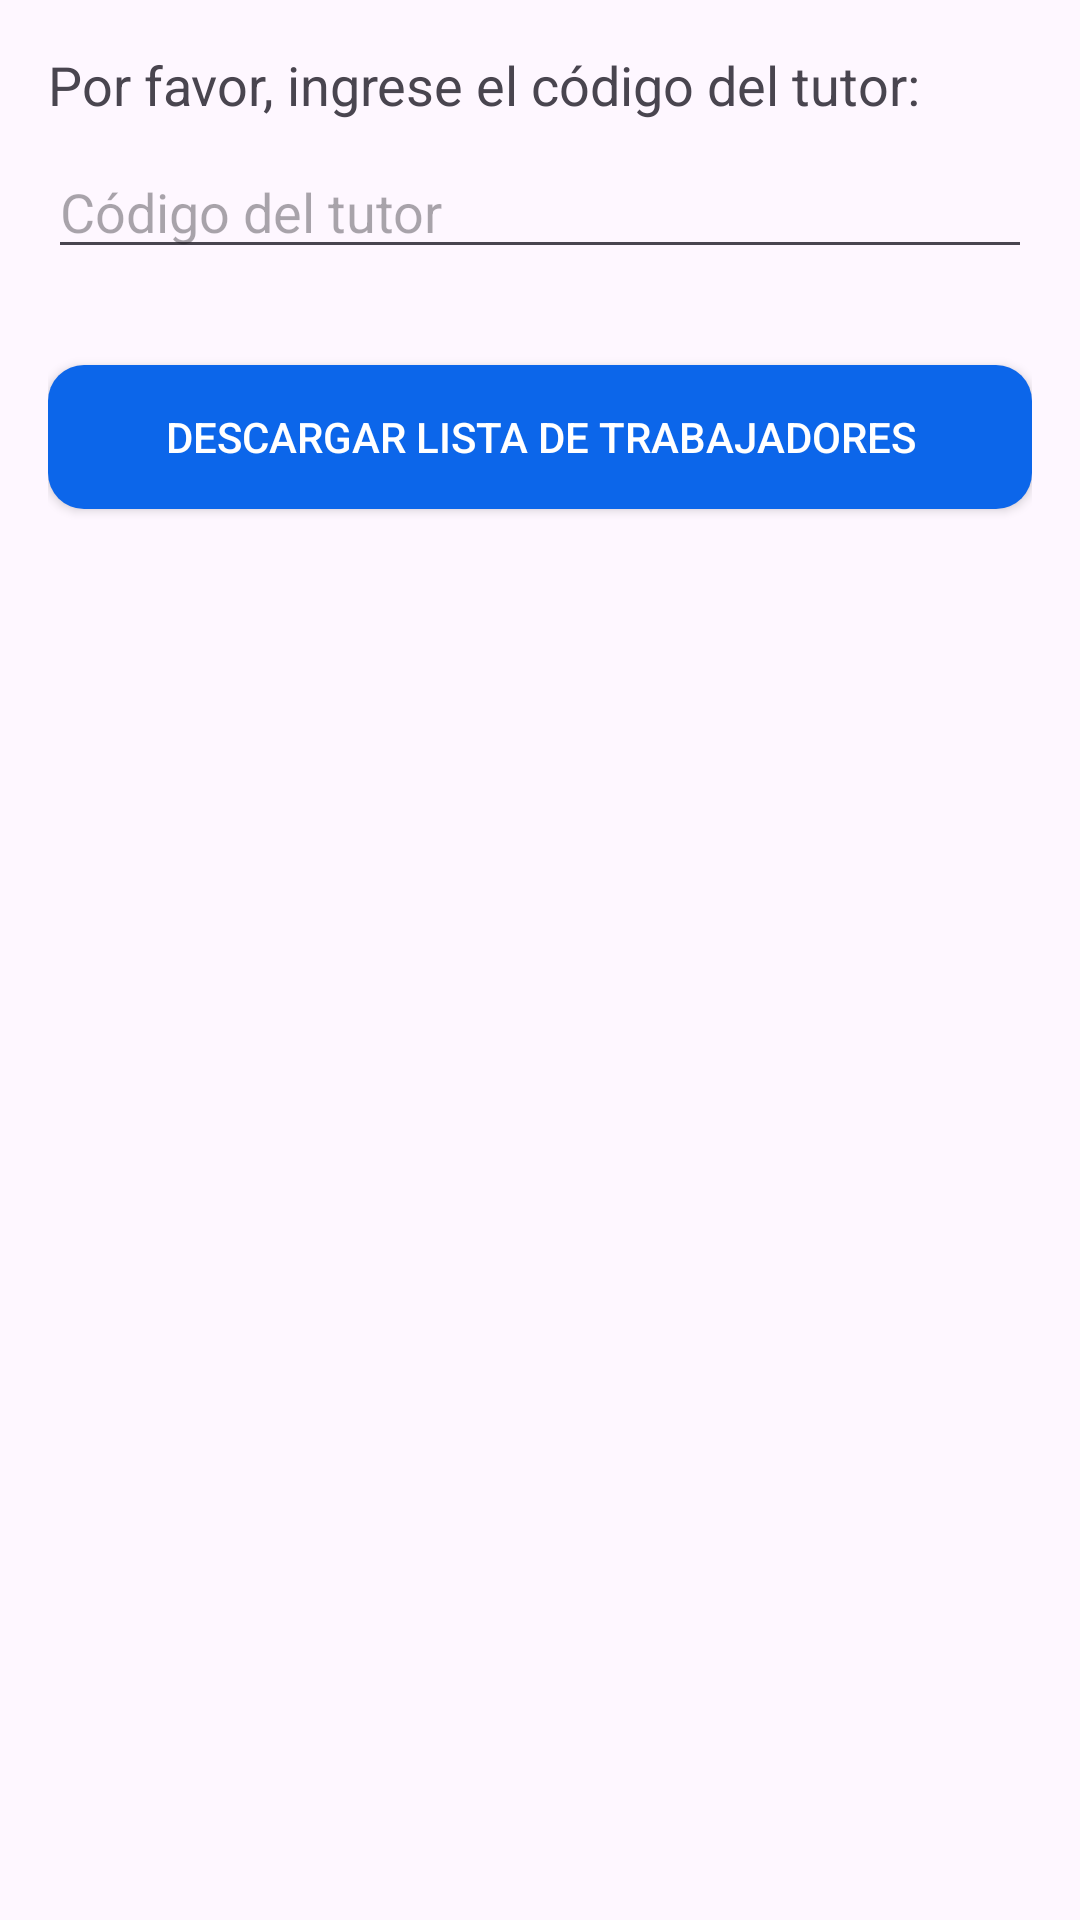

Android layout source for this screen:
<!-- AndroidManifest.xml: application theme Theme.Iot_lab5 -->
<!-- res/layout/fragment_listado.xml -->
<?xml version="1.0" encoding="utf-8"?>
<LinearLayout xmlns:android="http://schemas.android.com/apk/res/android"
    android:layout_width="match_parent"
    android:layout_height="match_parent"
    android:orientation="vertical"
    android:padding="16dp">

    
    <TextView
        android:id="@+id/instructionTextView"
        android:layout_width="wrap_content"
        android:layout_height="wrap_content"
        android:text="Por favor, ingrese el código del tutor:"
        android:textSize="18sp"
        android:layout_marginBottom="8dp" />

    
    <EditText
        android:id="@+id/tutorCodeEditText"
        android:layout_width="match_parent"
        android:layout_height="wrap_content"
        android:hint="Código del tutor"
        android:inputType="number"

        android:layout_marginBottom="16dp" />

    
    <androidx.appcompat.widget.AppCompatButton
        android:id="@+id/downloadButton"
        android:layout_width="match_parent"
        android:layout_height="wrap_content"
        android:textColor="@color/white"
        android:text="Descargar lista de trabajadores"
        android:layout_marginTop="16dp"
        android:background="@drawable/custom_button"/>

</LinearLayout>
<!-- resources referenced by this layout -->
<resources>
  <!-- drawable custom_button (drawable) -->
  <?xml version="1.0" encoding="utf-8"?>
  <selector xmlns:android="http://schemas.android.com/apk/res/android">
      <item>
          <shape android:shape="rectangle">
              <solid android:color="#0c66ea"/> 
              <corners android:radius="12dp"/> 
          </shape>
      </item>
  </selector>
  <style name="Theme.Iot_lab5" parent="Base.Theme.Iot_lab5" />
  <style name="Base.Theme.Iot_lab5" parent="Theme.Material3.DayNight.NoActionBar">
          
          
      </style>
  <!-- not gathered from this repository: default colours our renderer supplied (Android Studio template values) -->
  <color name="white">#FFFFFFFF</color>
</resources>
